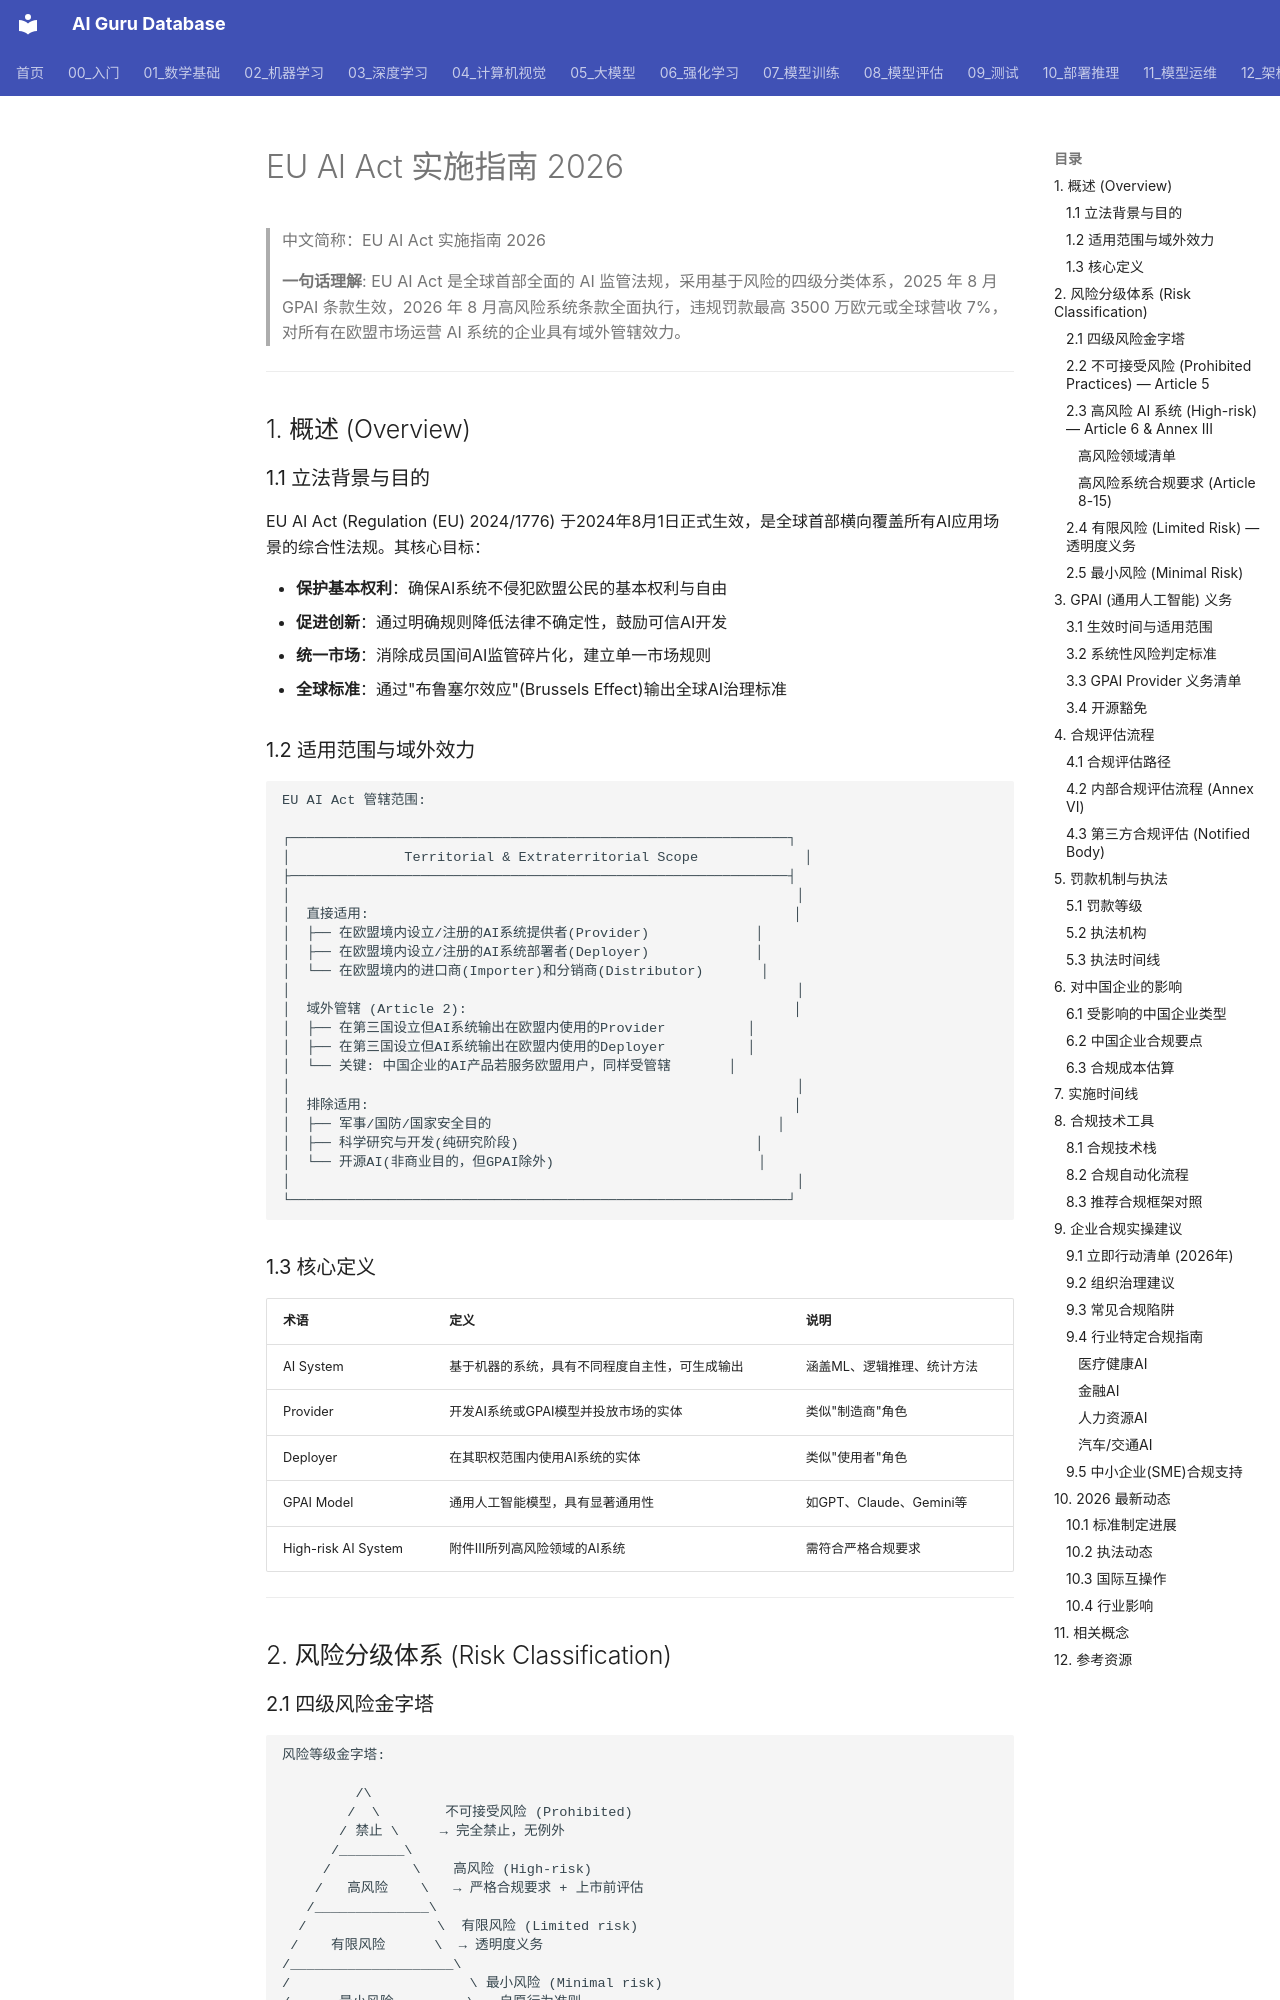

repository: ai-guru-global/ai-guru-database · page: 17_伦理安全/03_AI治理/05_EU_AI_Act_实现_2026/index.html · generator: mkdocs

---
title: 'EU AI Act 实施指南 2026'
category: '17-ethics-safety'
tags: ["eu-ai-act", "ai-governance", "compliance", "risk-classification", "gpai", "regulation"]
summary: '> **一句话理解**: EU AI Act是全球首部全面的AI监管法规，采用基于风险的四级分类体系(不可接受/高/有限/最小)，2025年8月GPAI条款生效后，2026年8月高风险系统条款全面执行，违规罚款最高3500万欧元或全球营收7%，对所有在欧盟市场运营AI系统的企业(含中国企业)具有域外管辖效力。'
created: '2026-07-19'
updated: '2026-07-19'
tier: supporting
aliases:
  - "EU AI Act Implementation 2026"
  - "欧盟AI法案实施指南"
  - EU_AI_Act_Implementation_2026
sources: []
name_zh: "EU AI Act 实施指南 2026"
---

# EU AI Act 实施指南 2026

> 中文简称：EU AI Act 实施指南 2026

> **一句话理解**: EU AI Act 是全球首部全面的 AI 监管法规，采用基于风险的四级分类体系，2025 年 8 月 GPAI 条款生效，2026 年 8 月高风险系统条款全面执行，违规罚款最高 3500 万欧元或全球营收 7%，对所有在欧盟市场运营 AI 系统的企业具有域外管辖效力。

---

## 1. 概述 (Overview)

### 1.1 立法背景与目的

EU AI Act (Regulation (EU) 2024/1776) 于2024年8月1日正式生效，是全球首部横向覆盖所有AI应用场景的综合性法规。其核心目标：

- **保护基本权利**：确保AI系统不侵犯欧盟公民的基本权利与自由
- **促进创新**：通过明确规则降低法律不确定性，鼓励可信AI开发
- **统一市场**：消除成员国间AI监管碎片化，建立单一市场规则
- **全球标准**：通过"布鲁塞尔效应"(Brussels Effect)输出全球AI治理标准
